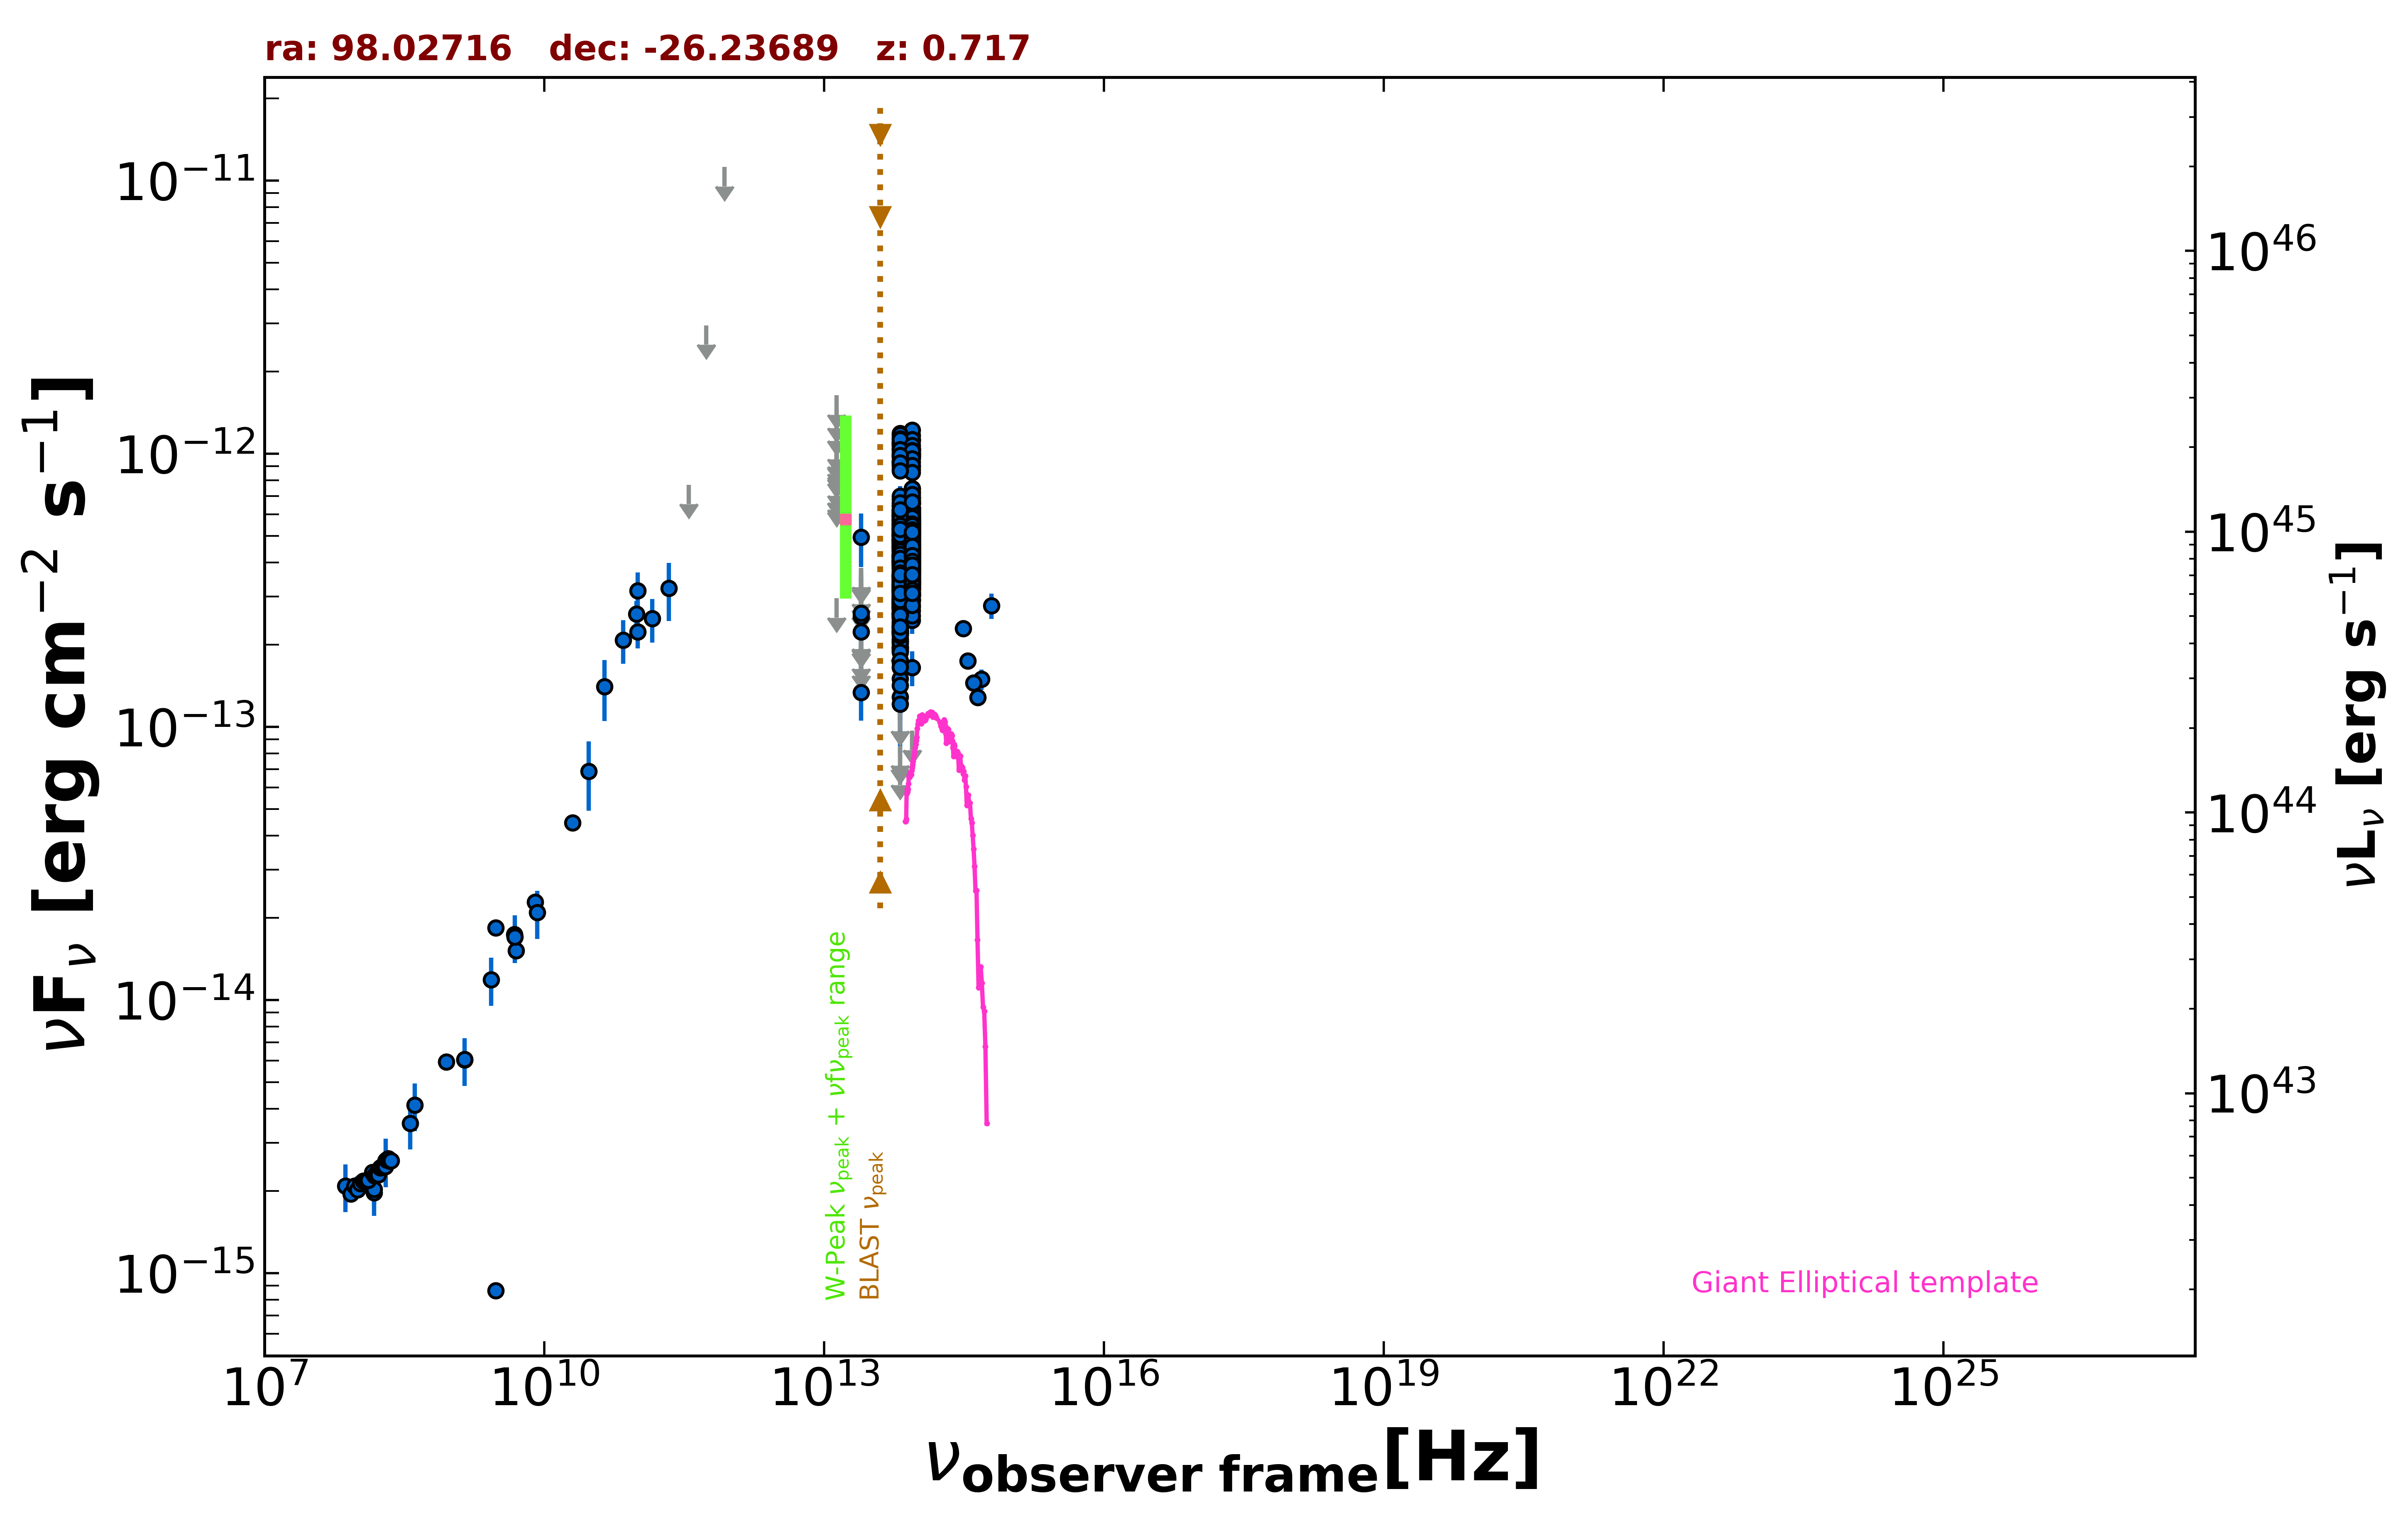

Source data for this figure (header and first rows):
freq., flux, err_flux, MJD_start, MJD_end, flag, catalog, reference
1.400e+09, 6.045e-15, 1.820e-16, 55000, 55000, , NVSS, Condon et al. 1998  AJ  115  1693
8.870e+08, 5.927e-15, 4.210e-16, 55000, 55000, , RACS, Hale et al. 2021  PASA  38  e058
3.000e+09, 1.837e-14, 8.000e-17, 55000, 55000, , VLASSQL, Gordon et al. 2021  ApJS  255  30
3.000e+09, 8.626e-16, 4.965e-17, 55000, 55000, , VLASSQL, Gordon et al. 2021  ApJS  255  30
1.500e+08, 1.969e-15, 1.970e-16, 55000, 55000, , TGSS150, Intema et al. 2017  A&A  598  A781
5.000e+09, 1.515e-14, 7.500e-16, 55000, 55000, , AT20G, Murphy et al. 2010  MNRAS  402  2403
8.000e+09, 2.280e-14, 1.200e-15, 55000, 55000, , AT20G, Murphy et al. 2010  MNRAS  402  2403
2.000e+10, 4.460e-14, 2.800e-15, 55000, 55000, , AT20G, Murphy et al. 2010  MNRAS  402  2403
4.800e+09, 1.738e-14, 1.055e-15, 55000, 55000, , PMN, Griffith et al. 1993-1996  VizieR  VIII/…
9.746e+10, 2.592e-13, 2.925e-14, 57298, 57298, , ALMA, Bonato et al. 2019  MNRAS  485  1188
1.000e+11, 3.152e-13, 5.260e-14, 55000, 55000, , PCCS2100, GHz The Planck Collaboration 2018  A&A  …
3.000e+10, 6.880e-14, 1.954e-14, 55000, 55000, , PCNT, The Planck Collaboration 2018  A&A  619 …
4.400e+10, 1.403e-13, 3.535e-14, 55000, 55000, , PCNT, The Planck Collaboration 2018  A&A  619 …
7.000e+10, 2.077e-13, 3.750e-14, 55000, 55000, , PCNT, The Planck Collaboration 2018  A&A  619 …
1.000e+11, 2.230e-13, 2.930e-14, 55000, 55000, , PCNT, The Planck Collaboration 2018  A&A  619 …
1.430e+11, 2.487e-13, 4.515e-14, 55000, 55000, , PCNT, The Planck Collaboration 2018  A&A  619 …
2.170e+11, 3.211e-13, 7.725e-14, 55000, 55000, , PCNT, The Planck Collaboration 2018  A&A  619 …
3.530e+11, 7.687e-13, 0.000e+00, 55000, 55000, UL, PCNT, The Planck Collaboration 2018  A&A  619 …
5.450e+11, 2.947e-12, 0.000e+00, 55000, 55000, UL, PCNT, The Planck Collaboration 2018  A&A  619 …
8.570e+11, 1.121e-11, 0.000e+00, 55000, 55000, UL, PCNT, The Planck Collaboration 2018  A&A  619 …
8.817e+13, 4.758e-13, 2.700e-15, 55000, 55000, , UNWISE, Schlafly et al. 2019  ApJS  240  30
6.517e+13, 4.250e-13, 3.700e-15, 55000, 55000, , UNWISE, Schlafly et al. 2019  ApJS  240  30
8.817e+13, 3.333e-13, 9.550e-15, 55000, 55000, , WISE, Wright et al. 2010  AJ  140  1868
6.517e+13, 2.290e-13, 8.850e-15, 55000, 55000, , WISE, Wright et al. 2010  AJ  140  1868
2.498e+13, 1.334e-13, 2.825e-14, 55000, 55000, , WISE, Wright et al. 2010  AJ  140  1868
1.363e+13, 2.956e-13, 0.000e+00, 55000, 55000, UL, WISE, Wright et al. 2010  AJ  140  1868
8.817e+13, 5.078e-13, 4.070e-14, 56937, 56937, , NEOWISE, Mainzer et al. 2014  ApJ  792  30
6.517e+13, 3.787e-13, 3.705e-14, 56937, 56937, , NEOWISE, Mainzer et al. 2014  ApJ  792  30
8.817e+13, 3.398e-13, 2.695e-14, 56936, 56936, , NEOWISE, Mainzer et al. 2014  ApJ  792  30
6.517e+13, 3.987e-13, 3.790e-14, 56936, 56936, , NEOWISE, Mainzer et al. 2014  ApJ  792  30
8.817e+13, 6.938e-13, 3.965e-14, 56937, 56937, , NEOWISE, Mainzer et al. 2014  ApJ  792  30
6.517e+13, 4.296e-13, 4.040e-14, 56937, 56937, , NEOWISE, Mainzer et al. 2014  ApJ  792  30
8.817e+13, 4.571e-13, 2.780e-14, 56937, 56937, , NEOWISE, Mainzer et al. 2014  ApJ  792  30
6.517e+13, 4.002e-13, 4.285e-14, 56937, 56937, , NEOWISE, Mainzer et al. 2014  ApJ  792  30
8.817e+13, 4.930e-13, 2.770e-14, 56936, 56936, , NEOWISE, Mainzer et al. 2014  ApJ  792  30
6.517e+13, 3.403e-13, 4.335e-14, 56936, 56936, , NEOWISE, Mainzer et al. 2014  ApJ  792  30
8.817e+13, 4.930e-13, 2.820e-14, 56936, 56936, , NEOWISE, Mainzer et al. 2014  ApJ  792  30
6.517e+13, 3.570e-13, 3.890e-14, 56936, 56936, , NEOWISE, Mainzer et al. 2014  ApJ  792  30
8.817e+13, 4.418e-13, 3.095e-14, 56937, 56937, , NEOWISE, Mainzer et al. 2014  ApJ  792  30
6.517e+13, 4.050e-13, 3.665e-14, 56937, 56937, , NEOWISE, Mainzer et al. 2014  ApJ  792  30
8.817e+13, 5.593e-13, 2.780e-14, 56936, 56936, , NEOWISE, Mainzer et al. 2014  ApJ  792  30
6.517e+13, 4.928e-13, 4.545e-14, 56936, 56936, , NEOWISE, Mainzer et al. 2014  ApJ  792  30
8.817e+13, 4.976e-13, 2.840e-14, 56937, 56937, , NEOWISE, Mainzer et al. 2014  ApJ  792  30
6.517e+13, 4.595e-13, 4.110e-14, 56937, 56937, , NEOWISE, Mainzer et al. 2014  ApJ  792  30
8.817e+13, 4.967e-13, 2.655e-14, 56937, 56937, , NEOWISE, Mainzer et al. 2014  ApJ  792  30
6.517e+13, 4.641e-13, 4.840e-14, 56937, 56937, , NEOWISE, Mainzer et al. 2014  ApJ  792  30
8.817e+13, 4.778e-13, 2.730e-14, 56937, 56937, , NEOWISE, Mainzer et al. 2014  ApJ  792  30
6.517e+13, 3.479e-13, 6.770e-14, 56937, 56937, , NEOWISE, Mainzer et al. 2014  ApJ  792  30
8.817e+13, 4.605e-13, 3.185e-14, 56937, 56937, , NEOWISE, Mainzer et al. 2014  ApJ  792  30
6.517e+13, 5.033e-13, 4.220e-14, 56937, 56937, , NEOWISE, Mainzer et al. 2014  ApJ  792  30
8.817e+13, 5.045e-13, 2.835e-14, 56937, 56937, , NEOWISE, Mainzer et al. 2014  ApJ  792  30
6.517e+13, 4.080e-13, 6.035e-14, 56937, 56937, , NEOWISE, Mainzer et al. 2014  ApJ  792  30
8.817e+13, 5.003e-13, 2.770e-14, 56936, 56936, , NEOWISE, Mainzer et al. 2014  ApJ  792  30
6.517e+13, 4.065e-13, 3.600e-14, 56936, 56936, , NEOWISE, Mainzer et al. 2014  ApJ  792  30
8.817e+13, 5.045e-13, 2.790e-14, 56936, 56936, , NEOWISE, Mainzer et al. 2014  ApJ  792  30
6.517e+13, 3.878e-13, 4.475e-14, 56936, 56936, , NEOWISE, Mainzer et al. 2014  ApJ  792  30
8.817e+13, 4.459e-13, 4.445e-14, 56937, 56937, , NEOWISE, Mainzer et al. 2014  ApJ  792  30
6.517e+13, 4.175e-13, 3.925e-14, 56937, 56937, , NEOWISE, Mainzer et al. 2014  ApJ  792  30
8.817e+13, 5.215e-13, 3.465e-14, 57299, 57299, , NEOWISE, Mainzer et al. 2014  ApJ  792  30
6.517e+13, 4.798e-13, 3.540e-14, 57299, 57299, , NEOWISE, Mainzer et al. 2014  ApJ  792  30
... 719 more rows
